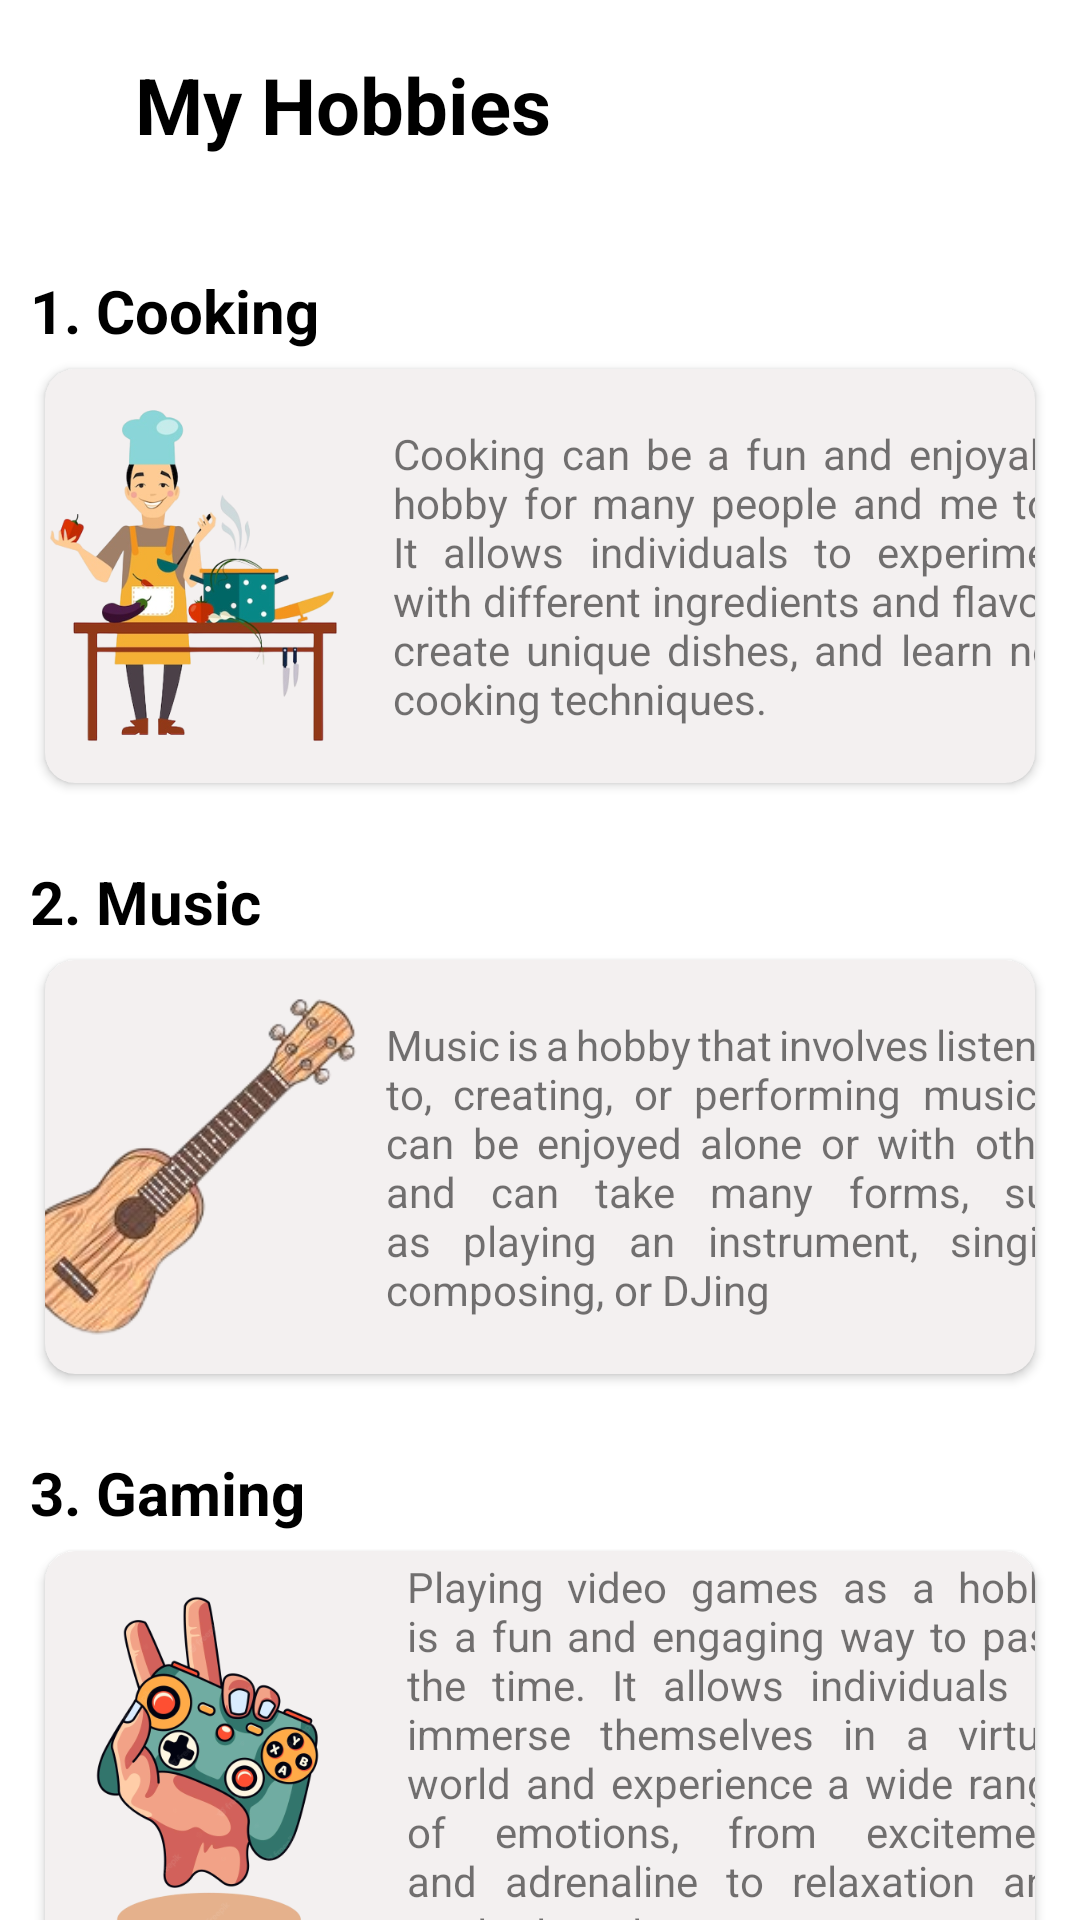

The Android layout XML behind this screen, and the referenced resources:
<!-- AndroidManifest.xml: application theme Theme.PaurakhSaud -->
<!-- res/layout/fragment_hobbies.xml -->
<?xml version="1.0" encoding="utf-8"?>
<ScrollView xmlns:android="http://schemas.android.com/apk/res/android"
    xmlns:app="http://schemas.android.com/apk/res-auto"
    xmlns:tools="http://schemas.android.com/tools"
    android:layout_width="match_parent"
    android:layout_height="match_parent"
    android:scrollbars="none"
    android:contentDescription="@string/mySkill_scrollView"
    tools:context=".SkillFragment">

    <LinearLayout
        android:layout_width="match_parent"
        android:layout_height="wrap_content"
        android:padding="10dp"
        android:orientation="vertical">

        <LinearLayout
            android:layout_marginTop="0dp"
            android:layout_width="match_parent"
            android:layout_height="50dp"
            android:paddingHorizontal="5dp"
            android:orientation="horizontal">

            <TextView
                android:layout_width="334dp"
                android:layout_height="wrap_content"
                android:layout_gravity="center"
                android:layout_marginHorizontal="30dp"
                android:text="My Hobbies"
                android:textColor="@color/black"
                android:textSize="26sp"
                android:textStyle="bold"
                app:drawableEndCompat="@drawable/ic_hobbies"
                tools:ignore="HardcodedText" />

        </LinearLayout>

        <TextView
            android:layout_marginTop="30dp"
            android:layout_width="match_parent"
            android:text="@string/_1_cooking"
            android:textStyle="bold"
            android:textSize="20sp"
            android:textColor="@color/black"
            android:layout_height="wrap_content"/>

        <androidx.cardview.widget.CardView
            android:layout_width="match_parent"
            android:layout_height="150dp"
            app:cardBackgroundColor="@color/cardColor"
            app:cardCornerRadius="10dp"
            app:cardUseCompatPadding="true">

            <LinearLayout
                android:layout_width="match_parent"
                android:layout_height="match_parent"
                android:layout_gravity="center"
                android:gravity="center_horizontal"
                android:orientation="horizontal"
                tools:ignore="UseCompoundDrawables">

                <ImageView
                    android:layout_width="133dp"
                    android:layout_height="wrap_content"
                    android:contentDescription="@string/cookingimage"
                    android:src="@mipmap/ic_cooking" />

                <TextView
                    android:layout_width="231dp"
                    android:layout_height="wrap_content"
                    android:layout_gravity="center_vertical"
                    android:justificationMode="inter_word"
                    android:text="@string/cookingTxt"
                    tools:ignore="UnusedAttribute" />
            </LinearLayout>
        </androidx.cardview.widget.CardView>

        <TextView
            android:layout_marginTop="20dp"
            android:layout_width="match_parent"
            android:text="@string/_2_music"
            android:textStyle="bold"
            android:textSize="20sp"
            android:textColor="@color/black"
            android:layout_height="wrap_content"/>

        <androidx.cardview.widget.CardView
            android:layout_width="match_parent"
            android:layout_height="150dp"
            app:cardBackgroundColor="@color/cardColor"
            app:cardCornerRadius="10dp"
            app:cardUseCompatPadding="true">

            <LinearLayout
                android:layout_width="match_parent"
                android:layout_height="match_parent"
                android:layout_gravity="center"
                android:gravity="center_horizontal"
                android:orientation="horizontal"
                tools:ignore="UseCompoundDrawables">

                <ImageView
                    android:layout_width="133dp"
                    android:layout_height="wrap_content"
                    android:contentDescription="@string/_2_music"
                    android:src="@mipmap/ic_music" />

                <TextView
                    android:layout_width="236dp"
                    android:layout_height="wrap_content"
                    android:justificationMode="inter_word"
                    android:layout_gravity="center_vertical"
                    android:text="@string/musicTxt"
                    tools:ignore="UnusedAttribute" />



            </LinearLayout>
        </androidx.cardview.widget.CardView>

        <TextView
            android:layout_marginTop="20dp"
            android:layout_width="match_parent"
            android:text="@string/_3_gaming"
            android:textStyle="bold"
            android:textSize="20sp"
            android:textColor="@color/black"
            android:layout_height="wrap_content"/>

        <androidx.cardview.widget.CardView
            android:layout_width="match_parent"
            android:layout_height="150dp"
            app:cardBackgroundColor="@color/cardColor"
            app:cardCornerRadius="10dp"
            app:cardUseCompatPadding="true">

            <LinearLayout

                android:layout_width="match_parent"
                android:layout_height="match_parent"
                android:layout_gravity="center"
                android:gravity="center_horizontal"
                android:orientation="horizontal"
                tools:ignore="UseCompoundDrawables">

                <ImageView
                    android:layout_width="133dp"
                    android:layout_height="wrap_content"
                    android:contentDescription="@string/_3_gaming"
                    android:src="@mipmap/ic_gaming" />

                <TextView
                    android:layout_width="222dp"
                    android:layout_height="wrap_content"
                    android:layout_gravity="center_vertical"
                    android:justificationMode="inter_word"
                    android:text="@string/gmaingTxt"
                    tools:ignore="UnusedAttribute" />




            </LinearLayout>
        </androidx.cardview.widget.CardView>

        <TextView
            android:layout_marginTop="20dp"
            android:layout_width="match_parent"
            android:text="@string/_4_designing"
            android:textStyle="bold"
            android:textSize="20sp"
            android:textColor="@color/black"
            android:layout_height="wrap_content"/>

        <androidx.cardview.widget.CardView
            android:layout_width="match_parent"
            android:layout_height="150dp"
            app:cardBackgroundColor="@color/cardColor"
            app:cardCornerRadius="10dp"
            app:cardUseCompatPadding="true">

            <LinearLayout

                android:layout_width="match_parent"
                android:layout_height="match_parent"
                android:layout_gravity="center"
                android:gravity="center_horizontal"
                android:orientation="horizontal"
                tools:ignore="UseCompoundDrawables">

                <ImageView
                    android:layout_width="133dp"
                    android:layout_height="wrap_content"
                    android:contentDescription="@string/_4_designing"
                    android:src="@mipmap/ic_design" />

                <TextView
                    android:layout_width="233dp"
                    android:layout_height="wrap_content"
                    android:layout_gravity="center_vertical"
                    android:justificationMode="inter_word"
                    android:text="@string/designTxt"
                    tools:ignore="UnusedAttribute" />
            </LinearLayout>
        </androidx.cardview.widget.CardView>

        <TextView
            android:layout_marginTop="20dp"
            android:layout_width="match_parent"
            android:text="@string/_5_basketball"
            android:textStyle="bold"
            android:textSize="20sp"
            android:textColor="@color/black"
            android:layout_height="wrap_content"/>


        <androidx.cardview.widget.CardView
            android:layout_width="match_parent"
            android:layout_height="150dp"
            app:cardBackgroundColor="@color/cardColor"
            app:cardCornerRadius="10dp"
            app:cardUseCompatPadding="true">

            <LinearLayout
                android:layout_width="match_parent"
                android:layout_height="match_parent"
                android:layout_gravity="center"
                android:gravity="center_horizontal"
                android:orientation="horizontal"
                tools:ignore="UseCompoundDrawables">

                <ImageView
                    android:layout_width="133dp"
                    android:layout_height="wrap_content"
                    android:contentDescription="@string/_5_basketball"
                    android:src="@mipmap/ic_basketball" />

                <TextView
                    android:layout_width="226dp"
                    android:layout_height="wrap_content"
                    android:layout_gravity="center_vertical"
                    android:justificationMode="inter_word"
                    android:text="@string/basketballTxt"
                    tools:ignore="UnusedAttribute" />
            </LinearLayout>
        </androidx.cardview.widget.CardView>

    </LinearLayout>
</ScrollView>
<!-- resources referenced by this layout -->
<resources>
  <color name="black">#FF000000</color>
  <color name="cardColor">#F3F0F0</color>
  <!-- mipmap ic_basketball: png bitmap (mipmap-hdpi, 35603 bytes) -->
  <!-- mipmap ic_cooking: png bitmap (mipmap-hdpi, 101950 bytes) -->
  <!-- mipmap ic_design: png bitmap (mipmap-hdpi, 79345 bytes) -->
  <!-- mipmap ic_gaming: png bitmap (mipmap-hdpi, 112644 bytes) -->
  <!-- mipmap ic_music: png bitmap (mipmap-hdpi, 37678 bytes) -->
  <string name="_1_cooking">1. Cooking</string>
  <string name="_2_music">2. Music</string>
  <string name="_3_gaming">3. Gaming</string>
  <string name="_4_designing">4. Designing</string>
  <string name="_5_basketball">5. Basketball</string>
  <string name="basketballTxt">Playing basketball as a hobby can be a fun and active way to spend one\'s free time. It is a team sport that requires physical exertion, quick thinking, and good hand-eye coordination.</string>
  <string name="cookingTxt">Cooking can be a fun and enjoyable hobby for many people and me too. It allows individuals to experiment with different ingredients and flavors, create unique dishes, and learn new cooking techniques.</string>
  <string name="cookingimage">cookingImage</string>
  <string name="designTxt">Designing is a hobby that involves creating visual elements such as graphics, logos, websites, and products. It is a form of self-expression that allows individuals to explore their creativity and imagination.</string>
  <string name="gmaingTxt">Playing video games as a hobby is a fun and engaging way to pass the time. It allows individuals to immerse themselves in a virtual world and experience a wide range of emotions, from excitement and adrenaline to relaxation and contentment.</string>
  <string name="musicTxt">Music is a hobby that involves listening to, creating, or performing music. It can be enjoyed alone or with others and can take many forms, such as playing an instrument, singing, composing, or DJing</string>
  <string name="mySkill_scrollView">" This is scrollView in mySkill"</string>
  <style name="Theme.PaurakhSaud" parent="Theme.MaterialComponents.DayNight.NoActionBar">
          
          <item name="colorPrimary">#00ACC1</item>
          <item name="colorPrimaryVariant">@color/contact_bg</item>
          <item name="colorOnPrimary">@color/white</item>
          
          <item name="colorSecondary">@color/teal_200</item>
          <item name="colorSecondaryVariant">@color/teal_700</item>
          <item name="colorOnSecondary">@color/black</item>
          
          <item name="android:statusBarColor" tools:targetApi="l">?attr/colorPrimaryVariant</item>
          
          <item name="android:windowLightStatusBar">true</item>
      </style>
  <color name="contact_bg">#CFCDCD</color>
  <color name="white">#FFFFFFFF</color>
  <color name="teal_200">#FF03DAC5</color>
  <color name="teal_700">#FF018786</color>
</resources>
